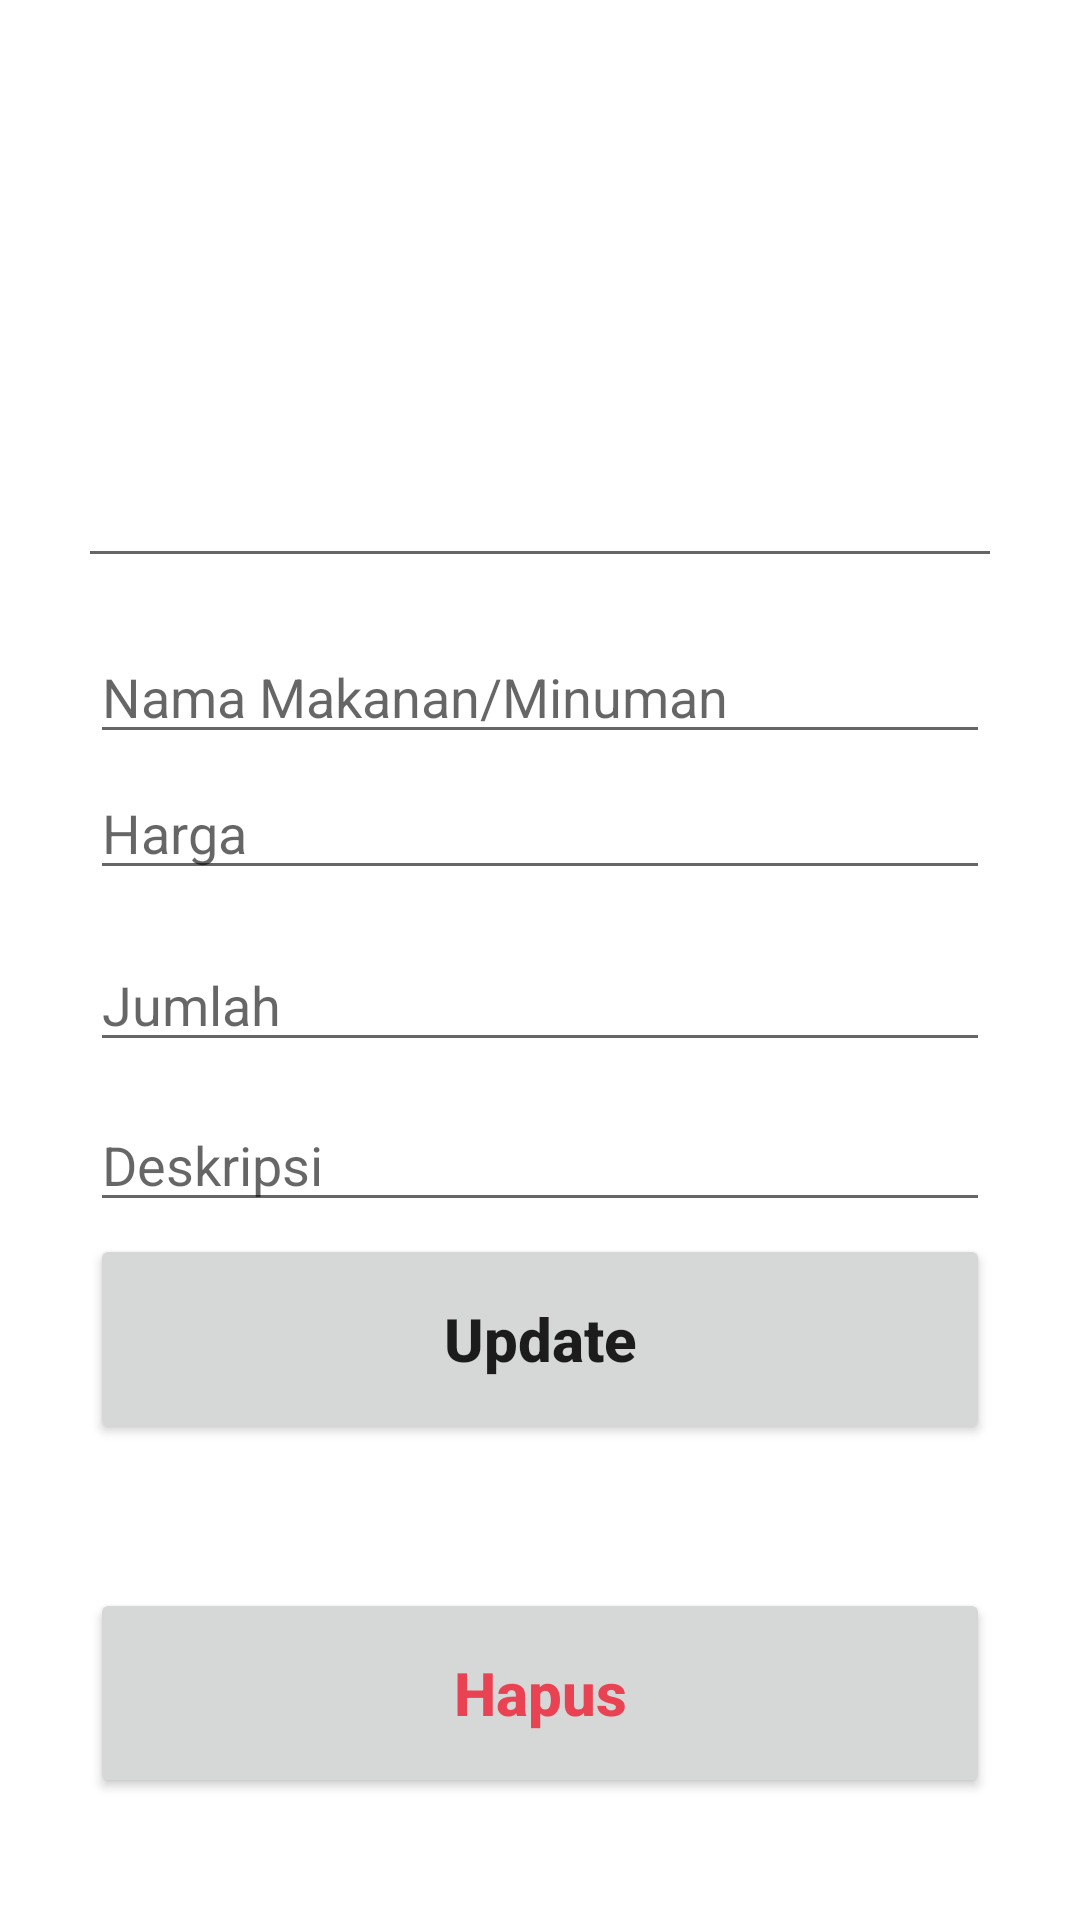

Produce the Android XML layout that renders to this screen, including the resource entries it uses.
<!-- AndroidManifest.xml: application theme Theme.TubesPPBL -->
<!-- res/layout/activity_update.xml -->
<?xml version="1.0" encoding="utf-8"?>
<androidx.constraintlayout.widget.ConstraintLayout xmlns:android="http://schemas.android.com/apk/res/android"
    xmlns:app="http://schemas.android.com/apk/res-auto"
    xmlns:tools="http://schemas.android.com/tools"
    android:layout_width="match_parent"
    android:layout_height="match_parent"
    tools:context=".Activity.AddActivity"
    android:padding="30sp"
    >

    <EditText
        android:id="@+id/nama_input2"
        android:layout_width="match_parent"
        android:layout_height="wrap_content"
        android:layout_marginTop="180dp"
        android:ems="10"
        android:hint="Nama Makanan/Minuman"
        android:inputType="textPersonName"
        app:layout_constraintEnd_toEndOf="parent"
        app:layout_constraintStart_toStartOf="parent"
        app:layout_constraintTop_toTopOf="parent" />

    <EditText
        android:id="@+id/harga_input2"
        android:layout_width="match_parent"
        android:layout_height="wrap_content"
        android:layout_marginTop="4dp"
        android:ems="10"
        android:hint="Harga"
        android:inputType="number"
        app:layout_constraintEnd_toEndOf="parent"
        app:layout_constraintStart_toStartOf="parent"
        app:layout_constraintTop_toBottomOf="@+id/nama_input2" />

    <EditText
        android:id="@+id/jumlah_input2"
        android:layout_width="match_parent"
        android:layout_height="wrap_content"
        android:layout_marginTop="16dp"
        android:ems="10"
        android:hint="Jumlah"
        android:inputType="number"
        app:layout_constraintEnd_toEndOf="parent"
        app:layout_constraintStart_toStartOf="parent"
        app:layout_constraintTop_toBottomOf="@+id/harga_input2" />

    <EditText
        android:id="@+id/id_input"
        android:layout_width="357dp"
        android:layout_height="40dp"
        android:ems="10"
        android:hint="ID"
        android:inputType="number"
        app:layout_constraintBottom_toTopOf="@+id/nama_input2"
        app:layout_constraintEnd_toEndOf="parent"
        app:layout_constraintStart_toStartOf="parent"
        app:layout_constraintTop_toTopOf="parent"
        app:layout_constraintVertical_bias="0.876" />

    <Button
        android:id="@+id/update_button"
        android:layout_width="match_parent"
        android:layout_height="70dp"
        android:layout_marginTop="4dp"
        android:text="Update"
        android:textAllCaps="false"
        android:textSize="20sp"
        android:textStyle="bold"
        app:layout_constraintEnd_toEndOf="parent"
        app:layout_constraintStart_toStartOf="parent"
        app:layout_constraintTop_toBottomOf="@+id/deskripsi_input2" />

    <Button
        android:id="@+id/delete_button"
        android:layout_width="match_parent"
        android:layout_height="70dp"
        android:layout_marginTop="48dp"
        android:text="Hapus"
        android:textAllCaps="false"
        android:textColor="@color/red"
        android:textSize="20sp"
        android:textStyle="bold"
        app:layout_constraintEnd_toEndOf="parent"
        app:layout_constraintStart_toStartOf="parent"
        app:layout_constraintTop_toBottomOf="@+id/update_button" />

    <EditText
        android:id="@+id/deskripsi_input2"
        android:layout_width="match_parent"
        android:layout_height="wrap_content"
        android:layout_marginTop="12dp"
        android:ems="10"
        android:hint="Deskripsi"
        android:inputType="textPersonName"
        app:layout_constraintEnd_toEndOf="parent"
        app:layout_constraintStart_toStartOf="parent"
        app:layout_constraintTop_toBottomOf="@+id/jumlah_input2" />

</androidx.constraintlayout.widget.ConstraintLayout>
<!-- resources referenced by this layout -->
<resources>
  <color name="red">#E94252</color>
  <style name="Theme.TubesPPBL" parent="Theme.MaterialComponents.DayNight.DarkActionBar">
          
          <item name="colorPrimary">@color/purple_500</item>
          <item name="colorPrimaryVariant">@color/purple_700</item>
          <item name="colorOnPrimary">@color/white</item>
          
          <item name="colorSecondary">@color/teal_200</item>
          <item name="colorSecondaryVariant">@color/teal_700</item>
          <item name="colorOnSecondary">@color/black</item>
          
          <item name="android:statusBarColor" tools:targetApi="l">?attr/colorPrimaryVariant</item>
          
      </style>
  <color name="purple_500">#FF6200EE</color>
  <color name="purple_700">#FF3700B3</color>
  <color name="white">#FFFFFFFF</color>
  <color name="teal_200">#FF03DAC5</color>
  <color name="teal_700">#FF018786</color>
  <color name="black">#FF000000</color>
</resources>
